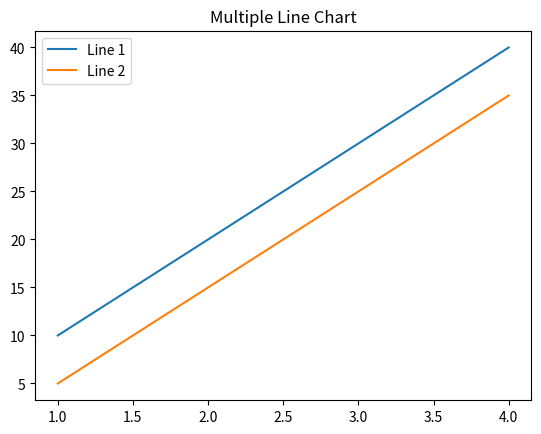

Python code for this plot:
# Multiple Line Chart

import matplotlib.pyplot as plt

x = [1, 2, 3, 4]
y1 = [10, 20, 30, 40]
y2 = [5, 15, 25, 35]

plt.plot(x, y1, label="Line 1")
plt.plot(x, y2, label="Line 2")

plt.legend()
plt.title("Multiple Line Chart")
plt.show()
